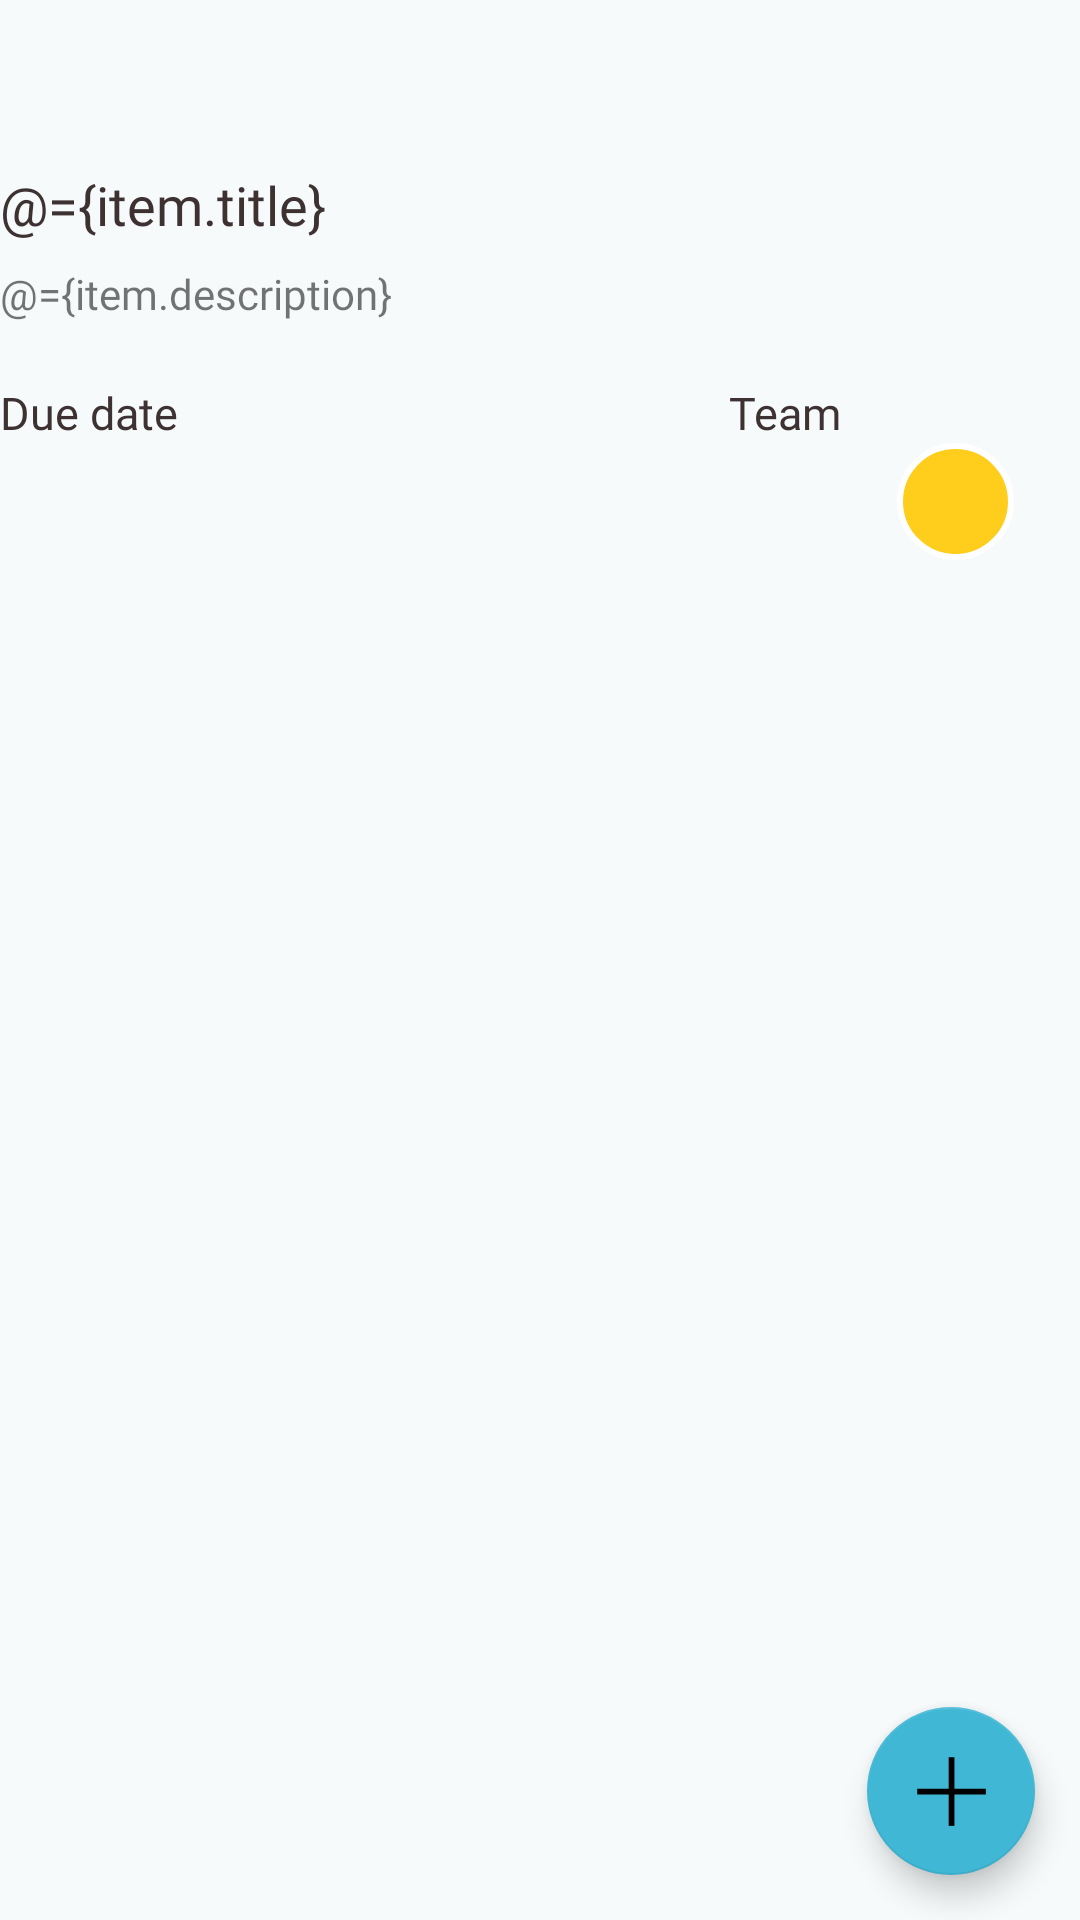

This screen was rendered from an Android layout file. Write that file and the resources it references.
<!-- AndroidManifest.xml: application theme Theme.Pling -->
<!-- res/layout/fragment_projet_details.xml -->
<?xml version="1.0" encoding="utf-8"?>
<layout xmlns:tools="http://schemas.android.com/tools"
    xmlns:android="http://schemas.android.com/apk/res/android"
    xmlns:app="http://schemas.android.com/apk/res-auto">

    <data>

        <variable
            name="item"
            type="fr.app.pling.model.Project" />

        <variable
            name="vm"
            type="fr.app.pling.viewmodel.project.ProjectViewModel" />
    </data>

   <RelativeLayout
       android:orientation="vertical"
       android:layout_width="match_parent"
       android:layout_height="match_parent">

       <LinearLayout
           android:layout_width="match_parent"
           android:layout_height="wrap_content"
           android:orientation="vertical"
           android:paddingTop="?attr/actionBarSize">

           <LinearLayout
               android:id="@+id/project_view_header"
               android:layout_width="match_parent"
               android:layout_height="wrap_content"
               android:orientation="vertical">

               
               <TextView
                   android:id="@+id/tv_title_project"
                   android:layout_width="wrap_content"
                   android:layout_height="wrap_content"
                   android:fontFamily="@font/poppins_bold"
                   android:text="@={item.title}"
                   android:textColor="@color/brown_800"
                   android:textSize="@dimen/sp18" />

               
               <TextView
                   android:id="@+id/tv_details_project"
                   android:layout_width="wrap_content"
                   android:layout_height="wrap_content"
                   android:layout_marginTop="8dp"
                   android:fontFamily="@font/poppins"
                   android:text="@={item.description}"
                   android:textSize="@dimen/sp14" />


           </LinearLayout>

           <androidx.constraintlayout.widget.ConstraintLayout
               android:layout_width="match_parent"
               android:layout_height="wrap_content"
               android:layout_marginTop="@dimen/margin_20">

               
               <LinearLayout
                   android:layout_width="wrap_content"
                   android:layout_height="wrap_content"
                   android:orientation="vertical"
                   app:layout_constraintStart_toStartOf="parent"
                   app:layout_constraintTop_toTopOf="parent">

                   <TextView
                       android:layout_width="wrap_content"
                       android:layout_height="wrap_content"
                       android:fontFamily="@font/poppins_bold"
                       android:text="@string/dueDate_title"
                       android:textColor="@color/brown_800"
                       android:textSize="15sp" />

                   <TextView
                       android:id="@+id/dueDate"
                       android:layout_width="wrap_content"
                       android:layout_height="wrap_content"
                       android:textColor="@color/salmon_300"
                       app:layout_constraintBottom_toBottomOf="parent"
                       app:layout_constraintTop_toTopOf="parent" />


               </LinearLayout>


               
               <LinearLayout
                   android:layout_width="wrap_content"
                   android:layout_height="wrap_content"
                   android:orientation="vertical"

                   app:layout_constraintEnd_toEndOf="parent"
                   app:layout_constraintTop_toTopOf="parent">

                   <TextView
                       android:layout_width="wrap_content"
                       android:layout_height="wrap_content"
                       android:fontFamily="@font/poppins_bold"
                       android:text="@string/team_title"
                       android:textColor="@color/brown_800"
                       android:textSize="@dimen/sp15" />

                   <LinearLayout
                       android:layout_width="117dp"
                       android:layout_height="wrap_content"
                       android:clipChildren="true">

                       <androidx.recyclerview.widget.RecyclerView
                           android:id="@+id/rv_userList"
                           android:layout_width="60dp"
                           android:layout_height="wrap_content"
                           android:clipChildren="true"
                           android:clipToPadding="true"
                           android:orientation="horizontal"
                           android:overScrollMode="never"
                           app:layoutManager="androidx.recyclerview.widget.LinearLayoutManager"
                           tools:listitem="@layout/item_user_team" />

                       <TextView
                           android:id="@+id/user_count"
                           android:layout_width="39dp"
                           android:layout_height="39dp"
                           android:background="@drawable/round_view_expand"
                           android:gravity="center"
                           android:padding="6dp"
                           android:textColor="@color/blue_700"
                           android:textSize="16sp"
                           android:textStyle="bold"
                           android:translationX="-4dp" />
                   </LinearLayout>

               </LinearLayout>

           </androidx.constraintlayout.widget.ConstraintLayout>

           <LinearLayout
               android:layout_width="match_parent"
               android:layout_height="wrap_content"
               android:layout_marginTop="@dimen/margin_20"
               android:orientation="horizontal">

               <androidx.recyclerview.widget.RecyclerView
                   android:id="@+id/rv_FilterList"
                   android:layout_width="wrap_content"
                   android:layout_height="wrap_content"
                   android:orientation="horizontal"
                   android:overScrollMode="never"
                   app:layoutManager="androidx.recyclerview.widget.LinearLayoutManager"
                   tools:context=".view.task.TaskDetailsFragment"
                   tools:listitem="@layout/item_row_filter" />

           </LinearLayout>

           <androidx.recyclerview.widget.RecyclerView
               android:id="@+id/rv_taskList"
               android:layout_width="match_parent"
               android:layout_height="wrap_content"
               android:layout_marginTop="10dp"
               android:orientation="vertical"
               android:overScrollMode="never"
               android:paddingEnd="@dimen/margin_20"
               app:layoutManager="androidx.recyclerview.widget.LinearLayoutManager"
               tools:context=".view.task.TaskDetailsFragment"
               tools:listitem="@layout/card_task_project_details" />


       </LinearLayout>


       
       <com.google.android.material.floatingactionbutton.FloatingActionButton
           android:id="@+id/btn_new_project"
           android:layout_width="wrap_content"
           android:layout_height="wrap_content"
           android:layout_alignParentEnd="true"
           android:layout_alignParentBottom="true"
           android:layout_marginEnd="15dp"
           android:layout_marginBottom="15dp"
           android:contentDescription="New task"
           android:src="@drawable/icon_add"
           app:backgroundTint="@color/blue"
           app:layout_anchorGravity="bottom"
           app:layout_behavior="com.google.android.material.behavior.HideBottomViewOnScrollBehavior" />

   </RelativeLayout>




</layout>
<!-- res/layout/item_user_team.xml (included above) -->
<?xml version="1.0" encoding="utf-8"?>
<layout>
    <LinearLayout xmlns:android="http://schemas.android.com/apk/res/android"
        android:layout_width="wrap_content"

        android:layout_height="wrap_content">

        <TextView
            android:id="@+id/id_user"
            android:background="@drawable/round_view"
            android:text="C"
            android:padding="6dp"
            android:layout_width="39dp"
            android:layout_height="39dp"
            android:textColor="#fff"
            android:textSize="20sp"
            android:textStyle="bold"
            android:gravity="center" />

    </LinearLayout>
</layout>
<!-- res/layout/item_row_filter.xml (included above) -->
<?xml version="1.0" encoding="utf-8"?>
<layout xmlns:android="http://schemas.android.com/apk/res/android"
    xmlns:app="http://schemas.android.com/apk/res-auto">

    <data>

        <variable
            name="name"
            type="String" />

    </data>

    <com.google.android.material.card.MaterialCardView
        android:layout_width="wrap_content"
        android:layout_height="wrap_content"
        android:layout_marginEnd="5dp"
        app:cardCornerRadius="8dp"
        app:cardElevation="0dp"
        app:cardPreventCornerOverlap="false"
        app:cardUseCompatPadding="true"
        app:strokeColor="@color/grey"
        app:strokeWidth="1dp">

        <LinearLayout
            android:id="@+id/card_filter"
            android:layout_width="wrap_content"
            android:layout_height="wrap_content"
            android:gravity="center"
            android:orientation="vertical"
            android:paddingStart="10dp"
            android:paddingTop="5dp"
            android:paddingEnd="10dp"
            android:paddingBottom="5dp">

            <TextView
                android:id="@+id/tv_filter_name"
                style="@style/TextAppearance.MaterialComponents.Subtitle1"
                android:layout_width="wrap_content"
                android:layout_height="wrap_content"
                android:fontFamily="@font/poppins_light"
                android:text="@={name}"/>


        </LinearLayout>

    </com.google.android.material.card.MaterialCardView>
</layout>
<!-- res/layout/card_task_project_details.xml (included above) -->
<?xml version="1.0" encoding="utf-8"?>
<layout xmlns:tools="http://schemas.android.com/tools"
    xmlns:app="http://schemas.android.com/apk/res-auto"
    xmlns:android="http://schemas.android.com/apk/res/android">

    <data>
        <import type="android.view.View"/>

        <variable
            name="item"
            type="fr.app.pling.model.Task"/>

    </data>

    <com.google.android.material.card.MaterialCardView
        android:layout_width="match_parent"
        android:layout_height="wrap_content"
        android:backgroundTint="@color/white"
        android:layout_marginBottom="3dp"
        app:cardCornerRadius="5dp"
        app:rippleColor="@android:color/transparent"
        app:cardElevation="0dp"
        app:strokeColor="@color/grey"
        app:strokeWidth="1dp"
        app:cardPreventCornerOverlap="false"
        app:cardUseCompatPadding="true">

        <androidx.constraintlayout.widget.ConstraintLayout
            android:background="@color/color_primary"
            android:id="@+id/card_project_item"
            android:layout_width="match_parent"
            android:layout_height="wrap_content"
            android:layout_gravity="center_vertical"
            android:orientation="horizontal"
            android:paddingTop="14dp"
            android:paddingStart="13dp"
            android:paddingEnd="13dp"
            android:paddingBottom="14dp"
           >

            
            <TextView
                android:id="@+id/tv_title_projectCard"
                android:layout_width="wrap_content"
                android:layout_height="wrap_content"
                android:fontFamily="@font/poppins_bold"
                android:includeFontPadding="false"
                android:text="@{item.title}"
                android:textColor="@color/brown_800"
                android:textSize="14sp"
              />

            
            <TextView
                android:layout_marginTop="2dp"
                android:id="@+id/tv_description_projectCard"
                android:layout_width="wrap_content"
                android:layout_height="wrap_content"
                android:includeFontPadding="false"
                android:paddingBottom="6dp"
                android:text="@{item.description}"
                android:textColor="@color/grey_500"
                android:textSize="@dimen/sp13"
                app:layout_constraintStart_toStartOf="parent"
                app:layout_constraintTop_toBottomOf="@+id/tv_title_projectCard" />

            <com.google.android.material.card.MaterialCardView
                android:layout_width="wrap_content"
                android:id="@+id/layout_state"
                android:layout_height="wrap_content"
                android:backgroundTint="@color/purple_400"
                app:cardCornerRadius="5dp"
                app:rippleColor="@android:color/transparent"
                app:cardElevation="0dp"
                app:strokeColor="@color/grey"
                app:strokeWidth="1dp"
                app:cardPreventCornerOverlap="false"
                app:cardUseCompatPadding="true"
                app:layout_constraintBottom_toBottomOf="parent"
                app:layout_constraintEnd_toEndOf="parent"
                app:layout_constraintTop_toBottomOf="@+id/tv_description_projectCard"
                >

                
                <TextView
                    android:enabled="false"
                    android:clickable="false"
                    android:textColor="@color/white"
                    android:paddingTop="4dp"
                    android:paddingBottom="4dp"
                    android:paddingEnd="12dp"
                    android:fontFamily="@font/poppins"
                    android:paddingStart="12dp"
                    android:textSize="13sp"
                    android:id="@+id/tv_state"
                    android:layout_width="wrap_content"
                    android:layout_height="wrap_content"
                    android:text="@string/makeDone_btn"
                     />


            </com.google.android.material.card.MaterialCardView>

        </androidx.constraintlayout.widget.ConstraintLayout>
    </com.google.android.material.card.MaterialCardView>


</layout>
<!-- resources referenced by this layout -->
<resources>
  <color name="blue">#40B7D5</color>
  <color name="blue_700">#111731</color>
  <color name="brown_800">#3D3231</color>
  <color name="color_primary">#FFFFFFFF</color>
  <color name="grey">#F3F3F3</color>
  <color name="grey_500">#747474</color>
  <color name="purple_400">#807DFF</color>
  <color name="salmon_300">#EE7C68</color>
  <color name="white">#FFFFFFFF</color>
  <dimen name="margin_20">20dp</dimen>
  <dimen name="sp13">13sp</dimen>
  <dimen name="sp14">14sp</dimen>
  <dimen name="sp15">15sp</dimen>
  <dimen name="sp18">18sp</dimen>
  <!-- drawable icon_add (drawable) -->
  <vector xmlns:android="http://schemas.android.com/apk/res/android"
      android:width="20dp"
      android:height="20dp"
      android:viewportWidth="25"
      android:viewportHeight="25">
    <path
        android:pathData="M24.6111,12.6943L0.7778,12.6943"
        android:strokeWidth="2"
        android:fillColor="#00000000"
        android:strokeColor="#ffffff"/>
    <path
        android:pathData="M12.6945,0.7778L12.6945,24.6112"
        android:strokeWidth="2"
        android:fillColor="#00000000"
        android:strokeColor="#ffffff"/>
  </vector>
  <!-- drawable round_view (drawable) -->
  <?xml version="1.0" encoding="utf-8"?>
  <shape
      xmlns:android="http://schemas.android.com/apk/res/android"
      android:shape="oval">
  
      
      <solid
          android:color="@color/blue" >
      </solid>
  
      
      <stroke
          android:width="2dp"
          android:color="@color/white" >
      </stroke>
  
      
      <corners
          android:radius="2dp"   >
      </corners>
  </shape>
  <!-- drawable round_view_expand (drawable) -->
  <?xml version="1.0" encoding="utf-8"?>
  <shape
      xmlns:android="http://schemas.android.com/apk/res/android"
      android:shape="oval">
  
      
      <solid
          android:color="@color/yellow" >
      </solid>
  
      
      <stroke
          android:width="2dp"
          android:color="@color/white" >
      </stroke>
  
      
      <corners
          android:radius="2dp"   >
      </corners>
  </shape>
  <string name="dueDate_title">Due date</string>
  <string name="makeDone_btn">Make as done</string>
  <string name="team_title">Team</string>
  <style name="Theme.Pling" parent="Theme.MaterialComponents.DayNight.NoActionBar">
  
          <item name="android:windowFullscreen">false</item>
  
  
          
          <item name="colorPrimary">@color/purple_400</item>
          <item name="colorPrimaryVariant">@color/purple_400</item>
          <item name="colorOnPrimary">@color/white</item>
          
          <item name="colorSecondary">@color/teal_200</item>
          <item name="colorSecondaryVariant">@color/teal_700</item>
          <item name="colorOnSecondary">@color/black</item>
          
          <item name="android:statusBarColor" tools:targetApi="l">?attr/colorPrimaryVariant</item>
  
          
          <item name="android:windowBackground">@color/grey_100</item>
  
      </style>
  <color name="yellow">#FFCD1B</color>
  <color name="teal_200">#15FFA1</color>
  <color name="teal_700">#FF018786</color>
  <color name="black">#FF000000</color>
  <color name="grey_100">#F6FAFB</color>
</resources>
